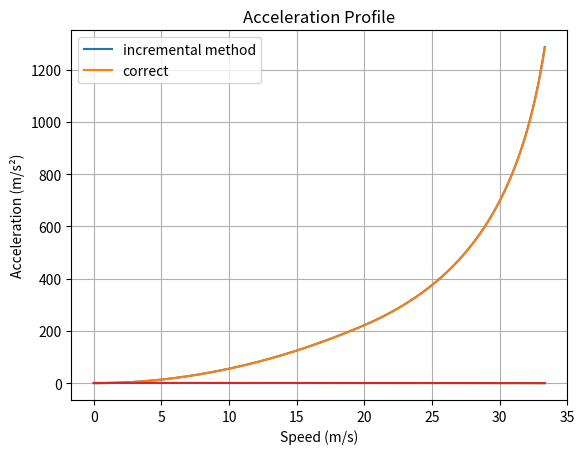

This figure's Python source:
import numpy as np
import matplotlib.pyplot as plt
import time

max_speed = 120 / 3.6   # m/s

initial_dec = 0.9  # m/s²
dec_drop_off_speed = max_speed * 0.6  # m/s
final_dec = 0.1  # m/s²

initial_acc = 0.9  # m/s²
acc_drop_off_speed = max_speed * 0.6  # m/s
final_acc = 0.1  # m/s²

def deceleration_profile(speed):
    if speed < dec_drop_off_speed:
        return initial_dec
    else:
        dec = initial_dec - (initial_dec - final_dec) * (speed - dec_drop_off_speed) / (max_speed - dec_drop_off_speed)
        return dec
    
def acceleration_profile(speed):
    if speed < acc_drop_off_speed:
        return initial_acc
    else:
        acc = initial_acc - (initial_acc - final_acc) * (speed - acc_drop_off_speed) / (max_speed - acc_drop_off_speed)
        return acc

start = time.time()

# Own implementation
def calculate_stopping_distance(num_points=1000):
    # Speeds to evaluate
    speed_table = np.linspace(0, max_speed, num_points)

    # Storage
    stop_dist_table = np.zeros_like(speed_table)

    deceleration_profiles = np.vectorize(deceleration_profile)
    dec_table = deceleration_profiles(speed_table)

    previous_speed = 0.0
    distance = 0.0
    for i in range(len(speed_table)):
        v = speed_table[i]
        dec = dec_table[i]
        
        current_speed = v

        speed_dif = current_speed - previous_speed
        time = speed_dif / dec if dec != 0 else 0
        distance += current_speed * time - 0.5 * dec * time**2

        stop_dist_table[i] = distance
        previous_speed = current_speed

    return speed_table, stop_dist_table

speed_table, stop_dist_table = calculate_stopping_distance()
print(stop_dist_table[-1])

end = time.time()
print(f"Computation Time: {end - start:.4f} seconds")

# ChatGPT suggested code below
start = time.time()

dt = 0.05
max_speed = 120/3.6

def build_stopping_distance_table(num_points=500):
    speed_table = np.linspace(0, max_speed, num_points)
    stop_dist_table = np.zeros_like(speed_table)

    for i, v0 in enumerate(speed_table):
        v = v0
        d = 0.0
        while v > 0:
            dec = deceleration_profile(v)
            v = max(v - dec * dt, 0)
            d += v * dt
        stop_dist_table[i] = d

    return speed_table, stop_dist_table

speed_table, stop_dist_table = build_stopping_distance_table()
print(stop_dist_table[-1])

end = time.time()
print(f"Computation Time: {end - start:.4f} seconds")

s1, d1 = calculate_stopping_distance()
s2, d2 = build_stopping_distance_table()
print(len(s1), len(s2))

plt.plot(s1, d1, label="incremental method")
plt.plot(s2, d2, label="correct")
plt.legend()
plt.grid()
plt.show()

num_points = 1000
speed_table = np.linspace(0, max_speed, num_points)

deceleration_profiles = np.vectorize(deceleration_profile)
dec_table = deceleration_profiles(speed_table)

plt.plot(speed_table, dec_table)
plt.xlabel("Speed (m/s)")
plt.ylabel("Deceleration (m/s²)")
plt.title("Deceleration Profile")
plt.grid()
plt.show()

acceleration_profiles = np.vectorize(acceleration_profile)
acc_table = acceleration_profiles(speed_table)

plt.plot(speed_table, acc_table)
plt.xlabel("Speed (m/s)")
plt.ylabel("Acceleration (m/s²)")
plt.title("Acceleration Profile")
plt.grid()
plt.show()